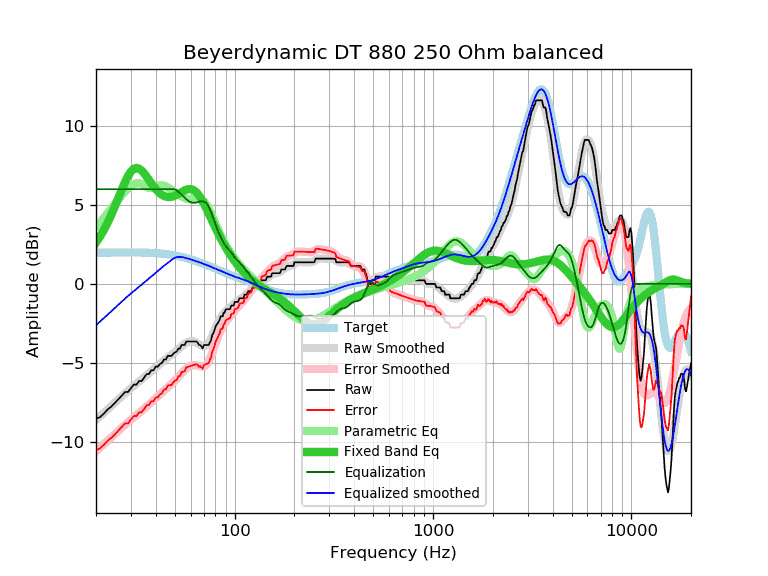

The table this chart was drawn from, first rows:
frequency, raw, error, smoothed, error_smoothed, equalization, parametric_eq, equalized_raw, equalized_smoothed, target
20, -8.55, -10.53, -8.62, -10.59, 6.00, 2.62, -2.55, -2.62, 1.98
21, -8.43, -10.41, -8.38, -10.36, 6.00, 3.01, -2.43, -2.38, 1.98
22, -8.19, -10.17, -8.15, -10.13, 6.00, 3.45, -2.19, -2.15, 1.98
23, -7.93, -9.91, -7.92, -9.91, 6.00, 3.93, -1.93, -1.92, 1.98
24, -7.75, -9.73, -7.71, -9.69, 6.00, 4.43, -1.75, -1.71, 1.98
25, -7.52, -9.51, -7.50, -9.49, 6.00, 4.95, -1.52, -1.50, 1.99
26, -7.29, -9.28, -7.30, -9.29, 6.00, 5.48, -1.29, -1.30, 1.99
27, -7.07, -9.06, -7.11, -9.10, 6.00, 5.99, -1.07, -1.11, 1.99
28, -6.85, -8.84, -6.93, -8.92, 6.00, 6.45, -0.85, -0.93, 1.99
29, -6.84, -8.83, -6.77, -8.75, 6.00, 6.83, -0.84, -0.77, 1.99
30, -6.61, -8.60, -6.61, -8.60, 6.00, 7.12, -0.61, -0.61, 1.99
31, -6.38, -8.37, -6.46, -8.45, 6.00, 7.29, -0.38, -0.46, 1.99
32, -6.38, -8.37, -6.32, -8.31, 6.00, 7.34, -0.38, -0.32, 1.99
33, -6.15, -8.14, -6.18, -8.17, 6.00, 7.30, -0.15, -0.18, 1.99
34, -6.15, -8.13, -6.05, -8.03, 6.00, 7.17, -0.15, -0.05, 1.98
35, -5.93, -7.91, -5.92, -7.90, 6.00, 7.00, 0.07, 0.08, 1.98
36, -5.71, -7.69, -5.79, -7.76, 6.00, 6.79, 0.29, 0.21, 1.98
37, -5.70, -7.67, -5.66, -7.63, 6.00, 6.58, 0.30, 0.34, 1.97
38, -5.47, -7.44, -5.54, -7.50, 6.00, 6.37, 0.53, 0.46, 1.97
39, -5.47, -7.43, -5.41, -7.37, 6.00, 6.18, 0.53, 0.59, 1.96
40, -5.24, -7.19, -5.30, -7.25, 6.00, 6.00, 0.76, 0.70, 1.95
41, -5.24, -7.18, -5.18, -7.12, 6.00, 5.86, 0.76, 0.82, 1.94
42, -5.07, -7.00, -5.07, -7.00, 6.00, 5.74, 0.93, 0.93, 1.93
43, -5.01, -6.93, -4.96, -6.88, 6.00, 5.64, 0.99, 1.04, 1.92
44, -4.79, -6.70, -4.86, -6.76, 6.00, 5.57, 1.21, 1.14, 1.91
45, -4.79, -6.68, -4.76, -6.65, 6.00, 5.53, 1.21, 1.24, 1.89
46, -4.56, -6.44, -4.67, -6.54, 6.00, 5.50, 1.44, 1.33, 1.88
47, -4.56, -6.42, -4.58, -6.44, 6.00, 5.50, 1.44, 1.42, 1.86
48, -4.56, -6.40, -4.49, -6.33, 6.00, 5.51, 1.44, 1.51, 1.84
49, -4.43, -6.25, -4.41, -6.23, 6.00, 5.54, 1.57, 1.59, 1.82
50, -4.33, -6.13, -4.32, -6.12, 5.97, 5.59, 1.64, 1.66, 1.80
51, -4.29, -6.07, -4.23, -6.01, 5.92, 5.64, 1.63, 1.69, 1.78
52, -4.10, -5.86, -4.14, -5.90, 5.84, 5.69, 1.74, 1.71, 1.76
53, -4.10, -5.84, -4.04, -5.78, 5.75, 5.75, 1.65, 1.71, 1.74
54, -3.87, -5.58, -3.95, -5.66, 5.66, 5.82, 1.79, 1.70, 1.71
55, -3.87, -5.56, -3.87, -5.56, 5.56, 5.87, 1.69, 1.69, 1.69
56, -3.87, -5.53, -3.79, -5.45, 5.45, 5.92, 1.58, 1.66, 1.66
57, -3.65, -5.29, -3.73, -5.37, 5.37, 5.96, 1.72, 1.64, 1.64
58, -3.65, -5.26, -3.68, -5.29, 5.29, 5.99, 1.64, 1.61, 1.61
59, -3.65, -5.23, -3.65, -5.23, 5.23, 6.00, 1.58, 1.58, 1.58
60, -3.65, -5.20, -3.63, -5.18, 5.18, 6.00, 1.53, 1.55, 1.55
61, -3.65, -5.17, -3.63, -5.16, 5.16, 5.98, 1.51, 1.52, 1.52
62, -3.65, -5.15, -3.65, -5.14, 5.14, 5.94, 1.49, 1.50, 1.50
63, -3.65, -5.12, -3.68, -5.14, 5.14, 5.88, 1.49, 1.47, 1.47
64, -3.65, -5.09, -3.72, -5.16, 5.16, 5.81, 1.51, 1.44, 1.44
65, -3.70, -5.11, -3.77, -5.18, 5.18, 5.71, 1.48, 1.41, 1.41
66, -3.87, -5.25, -3.82, -5.20, 5.20, 5.61, 1.33, 1.38, 1.38
67, -3.87, -5.22, -3.87, -5.22, 5.22, 5.49, 1.35, 1.35, 1.35
68, -3.97, -5.29, -3.91, -5.23, 5.23, 5.36, 1.26, 1.32, 1.32
69, -4.08, -5.37, -3.94, -5.23, 5.23, 5.22, 1.15, 1.29, 1.29
70, -3.87, -5.13, -3.95, -5.21, 5.21, 5.07, 1.34, 1.26, 1.26
71, -3.87, -5.10, -3.94, -5.17, 5.17, 4.92, 1.30, 1.23, 1.23
72, -3.87, -5.07, -3.91, -5.11, 5.11, 4.77, 1.24, 1.20, 1.20
73, -3.87, -5.04, -3.84, -5.01, 5.01, 4.61, 1.14, 1.17, 1.17
74, -3.87, -5.01, -3.75, -4.89, 4.89, 4.45, 1.02, 1.14, 1.14
75, -3.70, -4.81, -3.63, -4.74, 4.74, 4.30, 1.04, 1.11, 1.11
76, -3.58, -4.66, -3.49, -4.57, 4.57, 4.14, 0.99, 1.08, 1.08
77, -3.24, -4.29, -3.32, -4.38, 4.38, 3.99, 1.14, 1.05, 1.05
78, -3.13, -4.15, -3.15, -4.18, 4.18, 3.84, 1.05, 1.02, 1.02
79, -2.96, -3.96, -2.98, -3.97, 3.97, 3.69, 1.01, 1.00, 1.00
... 553 more rows
